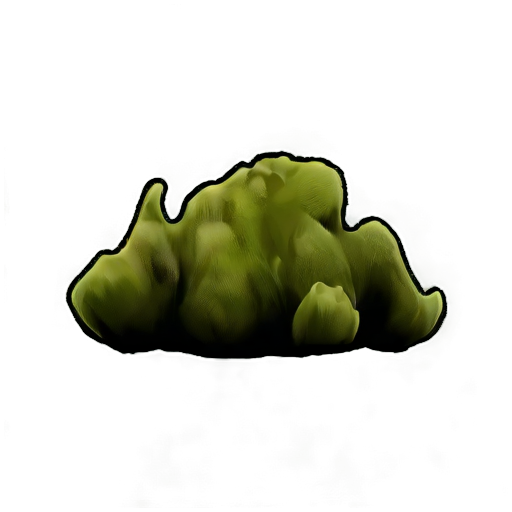
Generation parameters embedded in this image by AUTOMATIC1111 Stable Diffusion web UI or a fork of it (Forge, ...) (PNG 'parameters' text chunk):
simple background, white_black color, animated, no border, no outline, best quality, cave moss
Steps: 20, Sampler: DPM++ 2M SDE, Schedule type: Karras, CFG scale: 5, Seed: 1919100958, Size: 512x512, Model hash: 8a58d18e75, Model: gameIconInstitute_v4XL, layerdiffusion_enabled: True, layerdiffusion_method: (SDXL) Only Generate Transparent Image (Attention Injection), layerdiffusion_weight: 1, layerdiffusion_ending_step: 1, layerdiffusion_fg_image: False, layerdiffusion_bg_image: False, layerdiffusion_blend_image: False, layerdiffusion_resize_mode: Crop and Resize, layerdiffusion_fg_additional_prompt: , layerdiffusion_bg_additional_prompt: , layerdiffusion_blend_additional_prompt: , Version: f2.0.1v1.10.1-previous-556-gcc378589